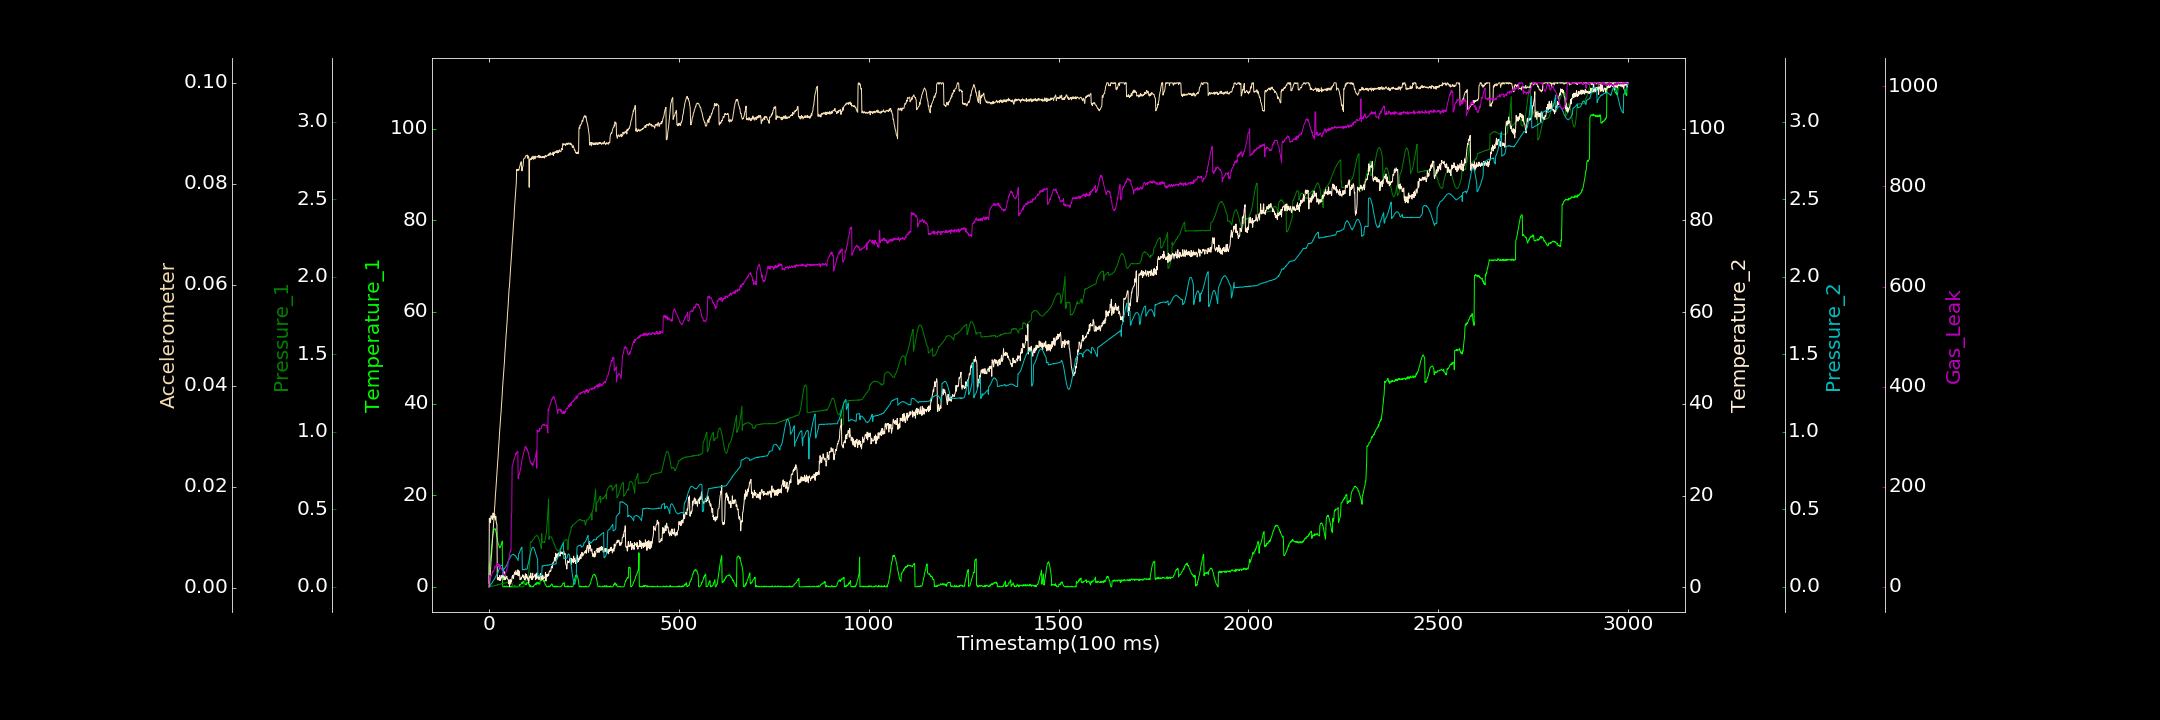

The file beside this chart, header and first rows:
0.000000000, 0.033608076, 0.000000000, 0.852773452, 0.000000000, 0.000153698, 0.000000000
1, 4.438, 0.0003945, 15.07, 0.000000000, 0.0001737, 18.66
2, 4.934, 0.002239, 15.05, 0.003164, 0.0009735, 22.65
3, 5.482, 0.001097, 14.87, 0.006706, 0.002302, 17.99
4, 6.147, 0.002046, 14.1, 0.01133, 0.003092, 19.97
5, 6.83, 0.004009, 15.28, 0.01431, 0.004662, 19.18
6, 7.811, 0.002643, 15.62, 0.02012, 0.005854, 21.28
7, 8.892, 0.003644, 15.18, 0.02293, 0.006606, 23.76
8, 9.443, 0.003957, 15.43, 0.02426, 0.007894, 25.29
9, 10.46, 0.00533, 14.83, 0.02943, 0.009056, 28.79
10, 11.04, 0.00493, 15.52, 0.03345, 0.01018, 30.87
11, 11.57, 0.005307, 16.22, 0.03836, 0.01129, 30.25
12, 12.21, 0.005679, 15.2, 0.04151, 0.01242, 29.95
13, 12.45, 0.006142, 15.8, 0.04592, 0.01374, 32.59
14, 12.51, 0.006497, 15.21, 0.0489, 0.01492, 33.5
15, 12.67, 0.009335, 16.03, 0.05329, 0.01554, 38.69
16, 12.64, 0.006786, 15.08, 0.0561, 0.01693, 40.51
17, 12.67, 0.008542, 14.73, 0.06017, 0.01833, 39.38
18, 12.06, 0.01001, 15.49, 0.06789, 0.0192, 40.78
19, 11.85, 0.01001, 14.4, 0.07261, 0.02039, 42.55
20, 11.55, 0.01022, 13.85, 0.07612, 0.02139, 42.76
21, 10.87, 0.0122, 13.8, 0.07876, 0.0225, 45.28
22, 10.58, 0.009733, 1.93, 0.08319, 0.02397, 41.44
23, 10.05, 0.01581, 1.659, 0.08768, 0.0249, 46.24
24, 9.506, 0.01378, 1.978, 0.09307, 0.02581, 46.72
25, 9.333, 0.01485, 2.17, 0.1021, 0.0273, 39.51
26, 9.087, 0.01626, 1.906, 0.1106, 0.02846, 43.11
27, 8.711, 0.01577, 1.532, 0.114, 0.02939, 44.92
28, 8.64, 0.01517, 2.567, 0.1217, 0.03086, 43.25
29, 8.481, 0.01645, 2.587, 0.128, 0.03174, 38.74
30, 8.831, 0.01631, 1.526, 0.1341, 0.03289, 40.66
31, 8.913, 0.01805, 1.657, 0.1368, 0.034, 36.81
32, 9.112, 0.02008, 1.941, 0.1391, 0.03479, 38.16
33, 9.328, 0.02009, 2.585, 0.1375, 0.0362, 34.77
34, 9.521, 0.01651, 2.322, 0.1381, 0.03709, 35.22
35, 9.958, 0.0184, 2.184, 0.1371, 0.03856, 31.61
36, 0.2727, 0.02053, 2.61, 0.1316, 0.03976, 30.11
37, 0.000000000, 0.01871, 2.382, 0.07387, 0.04079, 24.95
38, 0.000000000, 0.02072, 2.46, 0.08207, 0.0417, 25.7
39, 0.000000000, 0.02263, 2.639, 0.1151, 0.04273, 24.61
40, 0.000000000, 0.02331, 1.635, 0.1184, 0.04391, 24.3
41, 0.1855, 0.02497, 3.429, 0.1182, 0.04495, 21.75
42, 0.000000000, 0.02428, 2.499, 0.1212, 0.0465, 24.81
43, 0.05881, 0.02586, 1.722, 0.1262, 0.04735, 27.09
44, 0.000000000, 0.02525, 1.939, 0.129, 0.04865, 27.72
45, 0.000000000, 0.02549, 2.127, 0.1335, 0.04979, 30.06
46, 0.000000000, 0.02828, 2.15, 0.1359, 0.05085, 30.87
47, 0.2018, 0.02908, 2.439, 0.1405, 0.05188, 33.58
48, 0.1001, 0.02511, 1.871, 0.1471, 0.05288, 38.61
49, 0.000000000, 0.02934, 1.882, 0.1512, 0.05441, 39.06
50, 0.000000000, 0.03033, 1.77, 0.1603, 0.05524, 43.99
51, 0.000000000, 0.02881, 1.57, 0.1638, 0.05653, 51.77
52, 0.000000000, 0.03116, 0.8722, 0.1703, 0.05755, 54.35
53, 0.000000000, 0.02945, 1.582, 0.1755, 0.05914, 57.06
54, 0.000000000, 0.02912, 0.1327, 0.1797, 0.05968, 61.94
55, 0.000000000, 0.03188, 1.007, 0.1844, 0.06095, 66.77
56, 0.08687, 0.0373, 1.714, 0.1882, 0.06199, 69.67
57, 0.000000000, 0.03913, 0.7431, 0.1937, 0.06331, 72.37
58, 0.05694, 0.03742, 1.537, 0.1995, 0.06435, 71.71
59, 0.1368, 0.03317, 1.207, 0.2027, 0.06546, 142
60, 0.000000000, 0.02975, 1.622, 0.2044, 0.06652, 147
... 2,939 more rows
